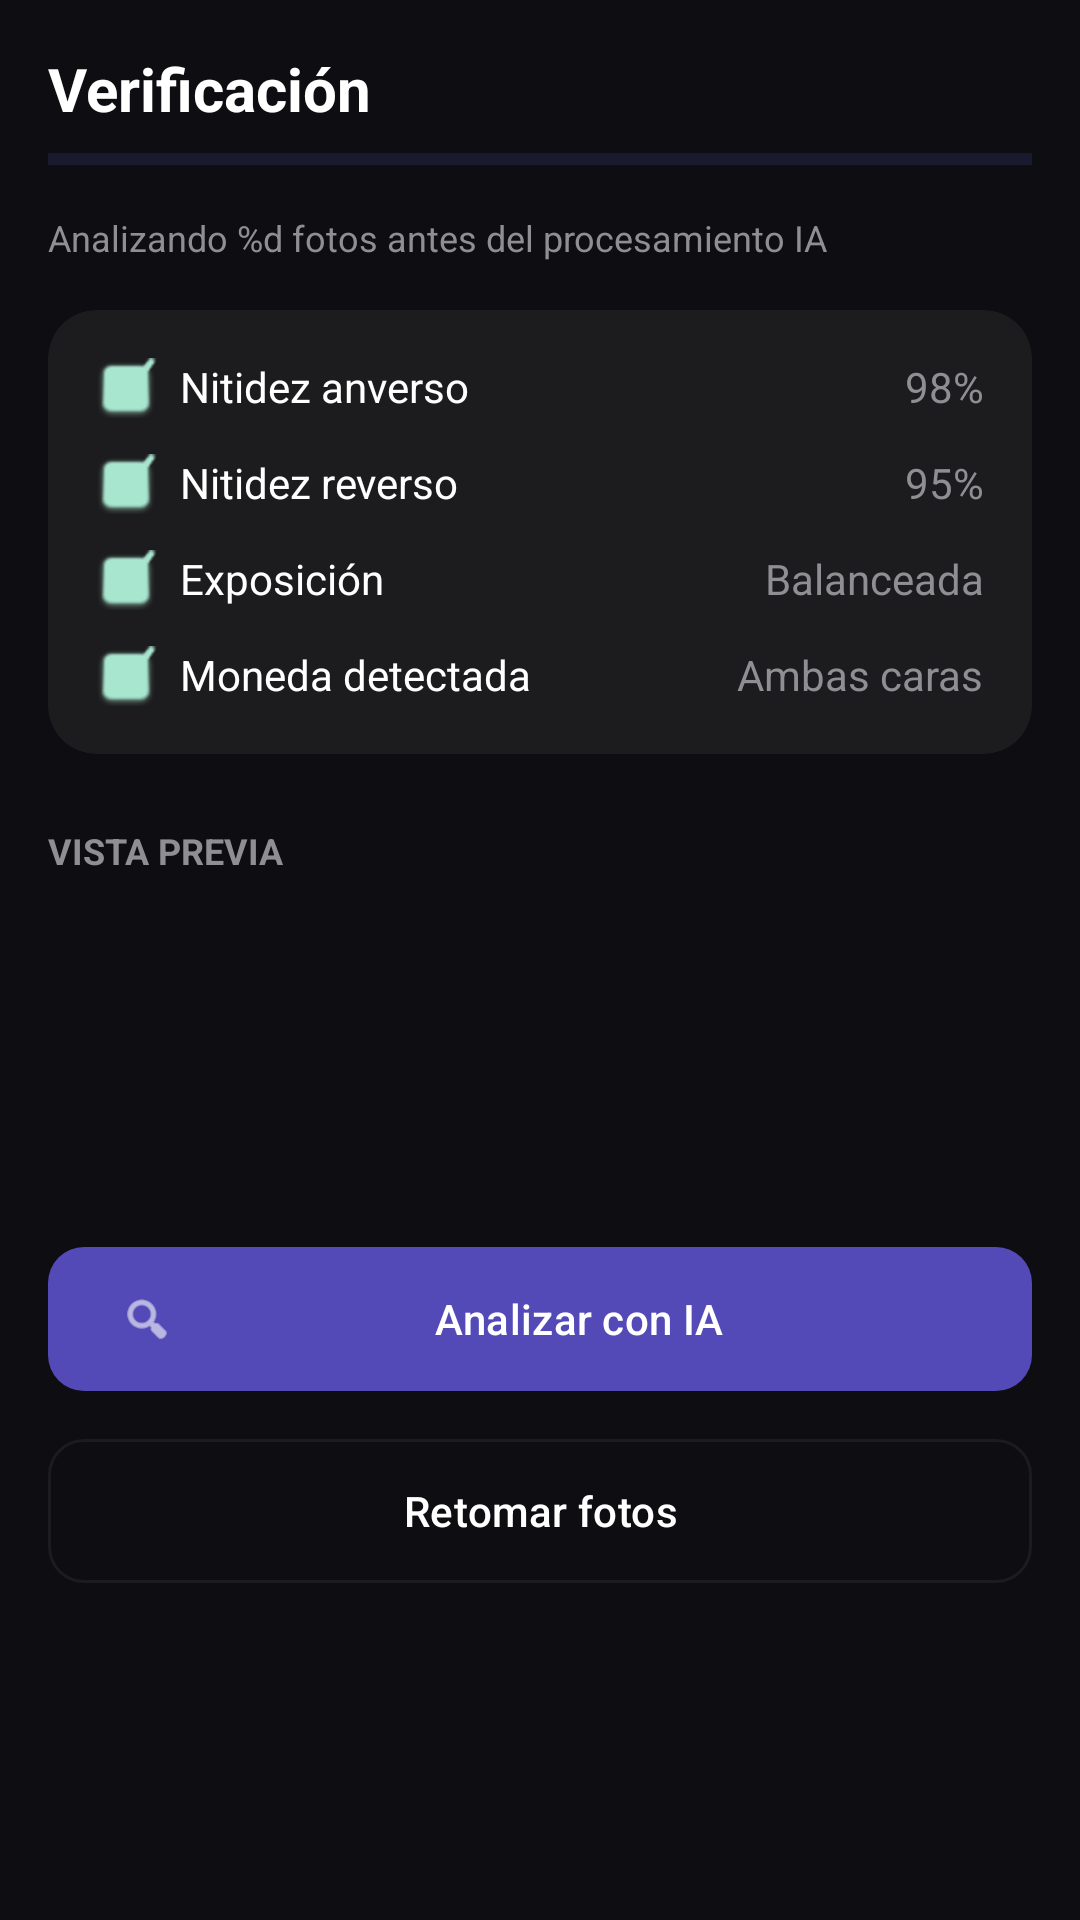

Android layout source for this screen:
<!-- AndroidManifest.xml: application theme Theme.CoinGradeNative -->
<!-- res/layout/fragment_verification.xml -->
<?xml version="1.0" encoding="utf-8"?>
<LinearLayout xmlns:android="http://schemas.android.com/apk/res/android"
    xmlns:app="http://schemas.android.com/apk/res-auto"
    android:layout_width="match_parent"
    android:layout_height="match_parent"
    android:background="#0D0D12"
    android:orientation="vertical"
    android:padding="16dp">

    <TextView
        android:layout_width="match_parent"
        android:layout_height="wrap_content"
        android:text="@string/verification_title"
        android:textColor="@color/white"
        android:textSize="20sp"
        android:textStyle="bold" />

    <View
        android:layout_width="match_parent"
        android:layout_height="4dp"
        android:layout_marginTop="8dp"
        android:background="#1A1A2E" />

    <TextView
        android:id="@+id/txt_analyzing_count"
        android:layout_width="match_parent"
        android:layout_height="wrap_content"
        android:layout_marginTop="16dp"
        android:text="@string/analyzing_photos_fmt"
        android:textColor="#8E8E93"
        android:textSize="12sp" />

    <com.google.android.material.card.MaterialCardView
        android:layout_width="match_parent"
        android:layout_height="wrap_content"
        android:layout_marginTop="16dp"
        app:cardBackgroundColor="#1C1C1E"
        app:cardCornerRadius="16dp"
        app:strokeWidth="0dp">

        <LinearLayout
            android:layout_width="match_parent"
            android:layout_height="wrap_content"
            android:orientation="vertical"
            android:padding="16dp">

            
            <RelativeLayout
                android:layout_width="match_parent"
                android:layout_height="wrap_content"
                android:layout_marginBottom="12dp">
                <ImageView
                    android:id="@+id/ic_check_obv"
                    android:layout_width="20dp"
                    android:layout_height="20dp"
                    android:src="@android:drawable/checkbox_on_background"
                    app:tint="#A8E6CF" />
                <TextView
                    android:layout_width="wrap_content"
                    android:layout_height="wrap_content"
                    android:layout_toEndOf="@id/ic_check_obv"
                    android:layout_marginStart="8dp"
                    android:text="@string/obverse_sharpness"
                    android:textColor="@color/white" />
                <TextView
                    android:layout_width="wrap_content"
                    android:layout_height="wrap_content"
                    android:layout_alignParentEnd="true"
                    android:text="98%"
                    android:textColor="#8E8E93" />
            </RelativeLayout>

            
            <RelativeLayout
                android:layout_width="match_parent"
                android:layout_height="wrap_content"
                android:layout_marginBottom="12dp">
                <ImageView
                    android:id="@+id/ic_check_rev"
                    android:layout_width="20dp"
                    android:layout_height="20dp"
                    android:src="@android:drawable/checkbox_on_background"
                    app:tint="#A8E6CF" />
                <TextView
                    android:layout_width="wrap_content"
                    android:layout_height="wrap_content"
                    android:layout_toEndOf="@id/ic_check_rev"
                    android:layout_marginStart="8dp"
                    android:text="@string/reverse_sharpness"
                    android:textColor="@color/white" />
                <TextView
                    android:layout_width="wrap_content"
                    android:layout_height="wrap_content"
                    android:layout_alignParentEnd="true"
                    android:text="95%"
                    android:textColor="#8E8E93" />
            </RelativeLayout>

            
            <RelativeLayout
                android:layout_width="match_parent"
                android:layout_height="wrap_content"
                android:layout_marginBottom="12dp">
                <ImageView
                    android:id="@+id/ic_check_exp"
                    android:layout_width="20dp"
                    android:layout_height="20dp"
                    android:src="@android:drawable/checkbox_on_background"
                    app:tint="#A8E6CF" />
                <TextView
                    android:layout_width="wrap_content"
                    android:layout_height="wrap_content"
                    android:layout_toEndOf="@id/ic_check_exp"
                    android:layout_marginStart="8dp"
                    android:text="@string/exposure"
                    android:textColor="@color/white" />
                <TextView
                    android:layout_width="wrap_content"
                    android:layout_height="wrap_content"
                    android:layout_alignParentEnd="true"
                    android:text="@string/balanced"
                    android:textColor="#8E8E93" />
            </RelativeLayout>

            
            <RelativeLayout
                android:layout_width="match_parent"
                android:layout_height="wrap_content">
                <ImageView
                    android:id="@+id/ic_check_coin"
                    android:layout_width="20dp"
                    android:layout_height="20dp"
                    android:src="@android:drawable/checkbox_on_background"
                    app:tint="#A8E6CF" />
                <TextView
                    android:layout_width="wrap_content"
                    android:layout_height="wrap_content"
                    android:layout_toEndOf="@id/ic_check_coin"
                    android:layout_marginStart="8dp"
                    android:text="@string/coin_detected"
                    android:textColor="@color/white" />
                <TextView
                    android:layout_width="wrap_content"
                    android:layout_height="wrap_content"
                    android:layout_alignParentEnd="true"
                    android:text="@string/both_sides"
                    android:textColor="#8E8E93" />
            </RelativeLayout>

        </LinearLayout>
    </com.google.android.material.card.MaterialCardView>

    <TextView
        android:layout_width="match_parent"
        android:layout_height="wrap_content"
        android:layout_marginTop="24dp"
        android:text="@string/preview_title"
        android:textColor="#8E8E93"
        android:textSize="12sp"
        android:textStyle="bold" />

    <HorizontalScrollView
        android:layout_width="match_parent"
        android:layout_height="80dp"
        android:layout_marginTop="8dp"
        android:scrollbars="none">
        <LinearLayout
            android:id="@+id/preview_images_container"
            android:layout_width="wrap_content"
            android:layout_height="match_parent"
            android:orientation="horizontal" />
    </HorizontalScrollView>

    <com.google.android.material.button.MaterialButton
        android:id="@+id/btn_analyze_ia"
        android:layout_width="match_parent"
        android:layout_height="56dp"
        android:layout_marginTop="32dp"
        android:text="@string/analyze_ia"
        android:textAllCaps="false"
        app:backgroundTint="#534AB7"
        app:cornerRadius="12dp"
        app:icon="@android:drawable/ic_menu_search" />

    <com.google.android.material.button.MaterialButton
        android:id="@+id/btn_retake"
        style="@style/Widget.Material3.Button.OutlinedButton"
        android:layout_width="match_parent"
        android:layout_height="56dp"
        android:layout_marginTop="8dp"
        android:text="@string/retake_photos"
        android:textAllCaps="false"
        android:textColor="@color/white"
        app:cornerRadius="12dp"
        app:strokeColor="#1C1C1E" />

</LinearLayout>
<!-- resources referenced by this layout -->
<resources>
  <color name="white">#FFFFFF</color>
  <string name="analyze_ia">Analizar con IA</string>
  <string name="analyzing_photos_fmt">Analizando %d fotos antes del procesamiento IA</string>
  <string name="balanced">Balanceada</string>
  <string name="both_sides">Ambas caras</string>
  <string name="coin_detected">Moneda detectada</string>
  <string name="exposure">Exposición</string>
  <string name="obverse_sharpness">Nitidez anverso</string>
  <string name="preview_title">VISTA PREVIA</string>
  <string name="retake_photos">Retomar fotos</string>
  <string name="reverse_sharpness">Nitidez reverso</string>
  <string name="verification_title">Verificación</string>
  <style name="Theme.CoinGradeNative" parent="Theme.Material3.Light.NoActionBar">
          <item name="colorPrimary">@color/purple_500</item>
          <item name="colorPrimaryContainer">@color/purple_100</item>
          <item name="android:statusBarColor">@color/purple_700</item>
          <item name="android:navigationBarColor">@color/surface</item>
      </style>
  <color name="purple_500">#534AB7</color>
  <color name="purple_100">#EEEDFE</color>
  <color name="purple_700">#3C3489</color>
  <color name="surface">#FAFAFA</color>
</resources>
